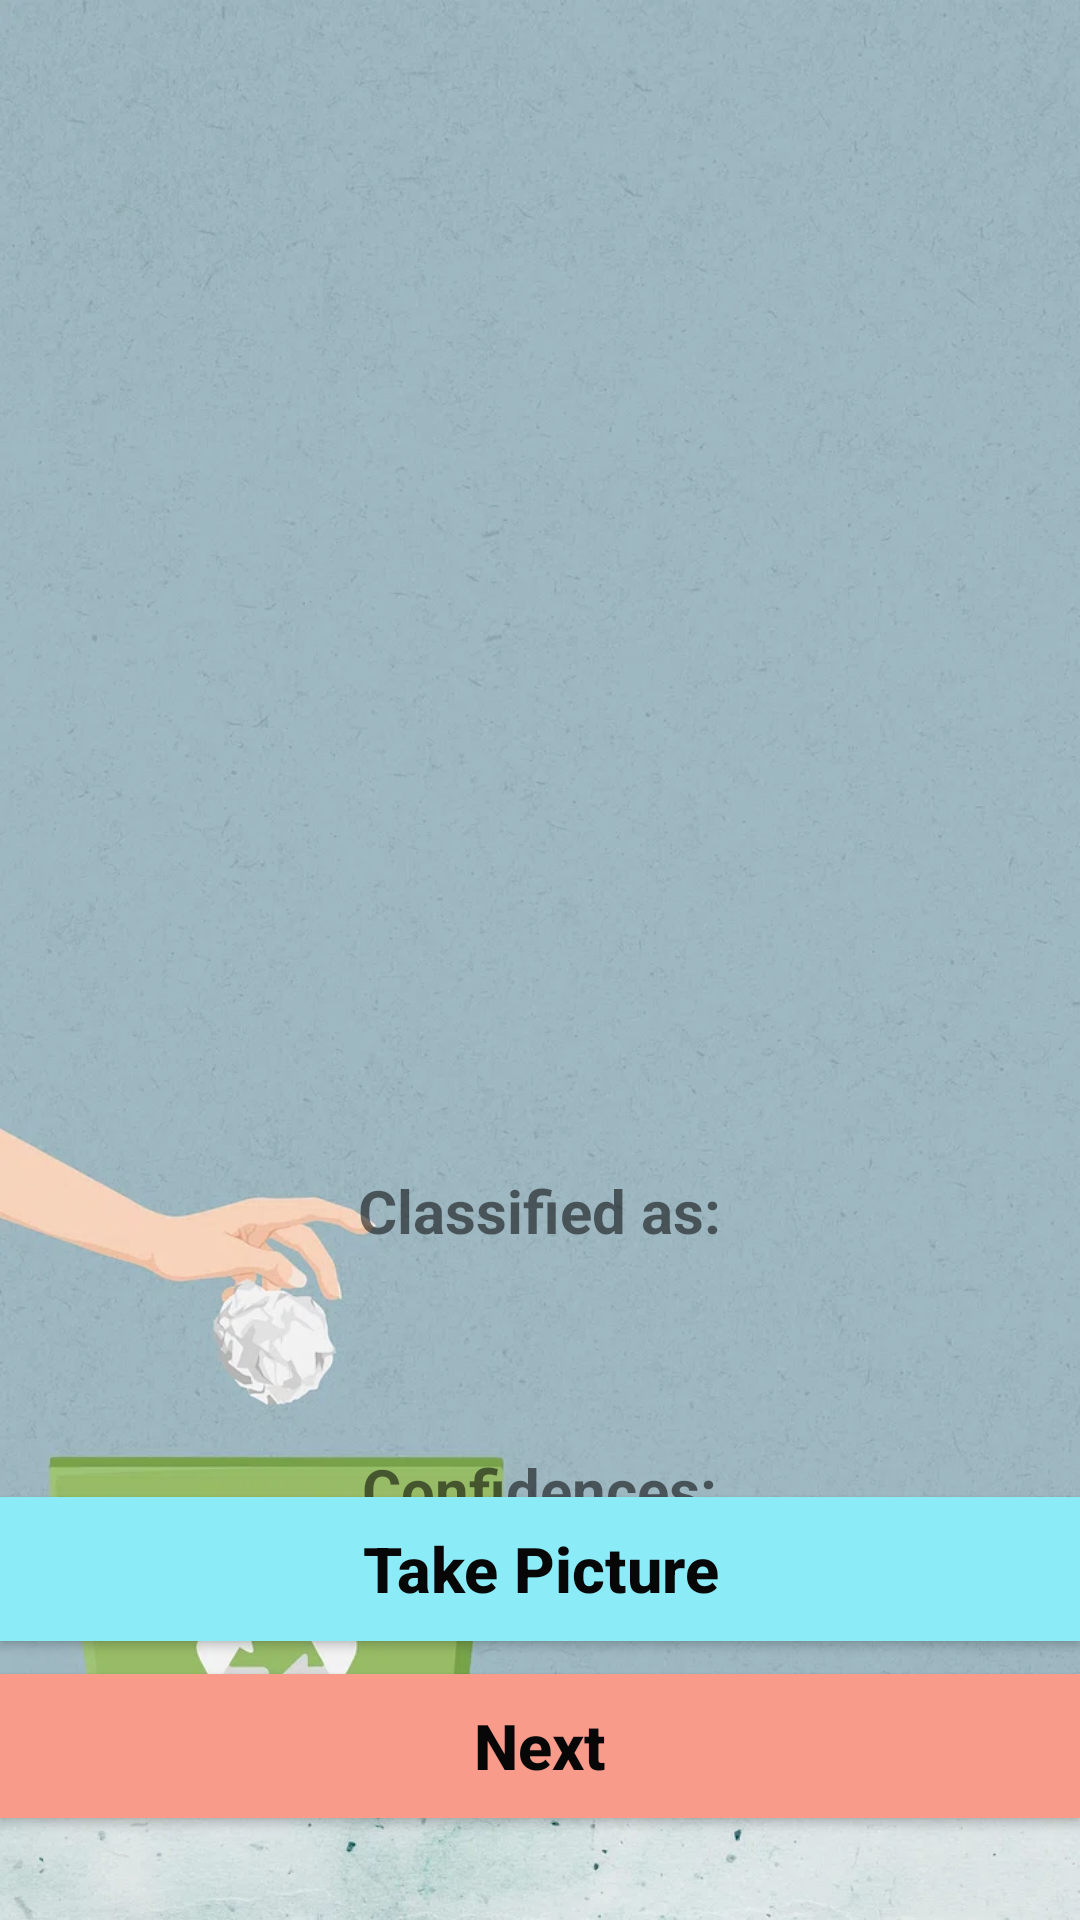

This screen was rendered from an Android layout file. Write that file and the resources it references.
<!-- AndroidManifest.xml: application theme Theme.FinalProject -->
<!-- res/layout/activity_camera.xml -->
<?xml version="1.0" encoding="utf-8"?>
<RelativeLayout xmlns:android="http://schemas.android.com/apk/res/android"
    xmlns:app="http://schemas.android.com/apk/res-auto"
    xmlns:tools="http://schemas.android.com/tools"
    android:layout_width="match_parent"
    android:layout_height="match_parent"
    android:background="@drawable/dust"
    tools:context=".MainActivity">

    <Button
        android:id="@+id/button"
        android:layout_width="match_parent"
        android:layout_height="wrap_content"
        android:layout_alignParentBottom="true"
        android:layout_centerVertical="true"
        android:layout_marginBottom="93dp"
        android:text="Take Picture"
        android:textAllCaps="false"
        android:textSize="21sp"
        android:background="#8BECF8"
        android:textColor="#070707"
        android:textStyle="bold" />

    <Button
        android:id="@+id/button2"
        android:layout_width="match_parent"
        android:layout_height="wrap_content"
        android:layout_alignParentBottom="true"
        android:layout_centerVertical="true"
        android:layout_marginBottom="34dp"
        android:text="Next"
        android:textAllCaps="false"
        android:textSize="21sp"
        android:background="#F89B8B"
        android:textColor="#070707"
        android:textStyle="bold" />

    <ImageView
        android:layout_width="370sp"
        android:layout_height="370sp"
        android:layout_centerHorizontal="true"
        android:id="@+id/imageView"
        android:layout_marginTop="10sp"
        />
    <TextView
        android:layout_width="wrap_content"
        android:layout_height="wrap_content"
        android:layout_centerHorizontal="true"
        android:text="Classified as:"
        android:textStyle="bold"
        android:textSize="20sp"
        android:id="@+id/classified"
        android:layout_below="@+id/imageView"
        android:layout_marginTop="10sp"
        />
    <TextView
        android:layout_width="wrap_content"
        android:layout_height="wrap_content"
        android:layout_centerHorizontal="true"
        android:text=""
        android:textColor="#C30000"
        android:textStyle="bold"
        android:textSize="27sp"
        android:id="@+id/result"
        android:layout_below="@+id/classified"
        />
    <TextView
        android:layout_width="wrap_content"
        android:layout_height="wrap_content"
        android:id="@+id/confidencesText"
        android:text="Confidences:"
        android:textStyle="bold"
        android:textSize="20sp"
        android:layout_centerHorizontal="true"
        android:layout_below="@+id/result"
        android:layout_marginTop="30sp"
        />
    <TextView
        android:layout_width="wrap_content"
        android:layout_height="wrap_content"
        android:layout_centerHorizontal="true"
        android:text=""
        android:textColor="#000"
        android:textSize="22sp"
        android:id="@+id/confidence"
        android:layout_below="@+id/confidencesText"
        />

</RelativeLayout>
<!-- resources referenced by this layout -->
<resources>
  <!-- drawable dust: webp bitmap (drawable-v24, 81554 bytes) -->
  <style name="Theme.FinalProject" parent="Theme.AppCompat.Light.NoActionBar">
          
          <item name="colorPrimary">@color/purple_500</item>
          <item name="colorPrimaryVariant">@color/purple_700</item>
          <item name="colorOnPrimary">@color/white</item>
          
          <item name="colorSecondary">@color/teal_200</item>
          <item name="colorSecondaryVariant">@color/teal_700</item>
          <item name="colorOnSecondary">@color/black</item>
          
          <item name="android:statusBarColor">?attr/colorPrimaryVariant</item>
          
      </style>
  <!-- not gathered from this repository: default colours our renderer supplied (Android Studio template values) -->
  <color name="purple_500">#FF6200EE</color>
  <color name="purple_700">#FF3700B3</color>
  <color name="teal_200">#FF03DAC5</color>
  <color name="teal_700">#FF018786</color>
  <color name="black">#FF000000</color>
  <color name="white">#FFFFFFFF</color>
</resources>
